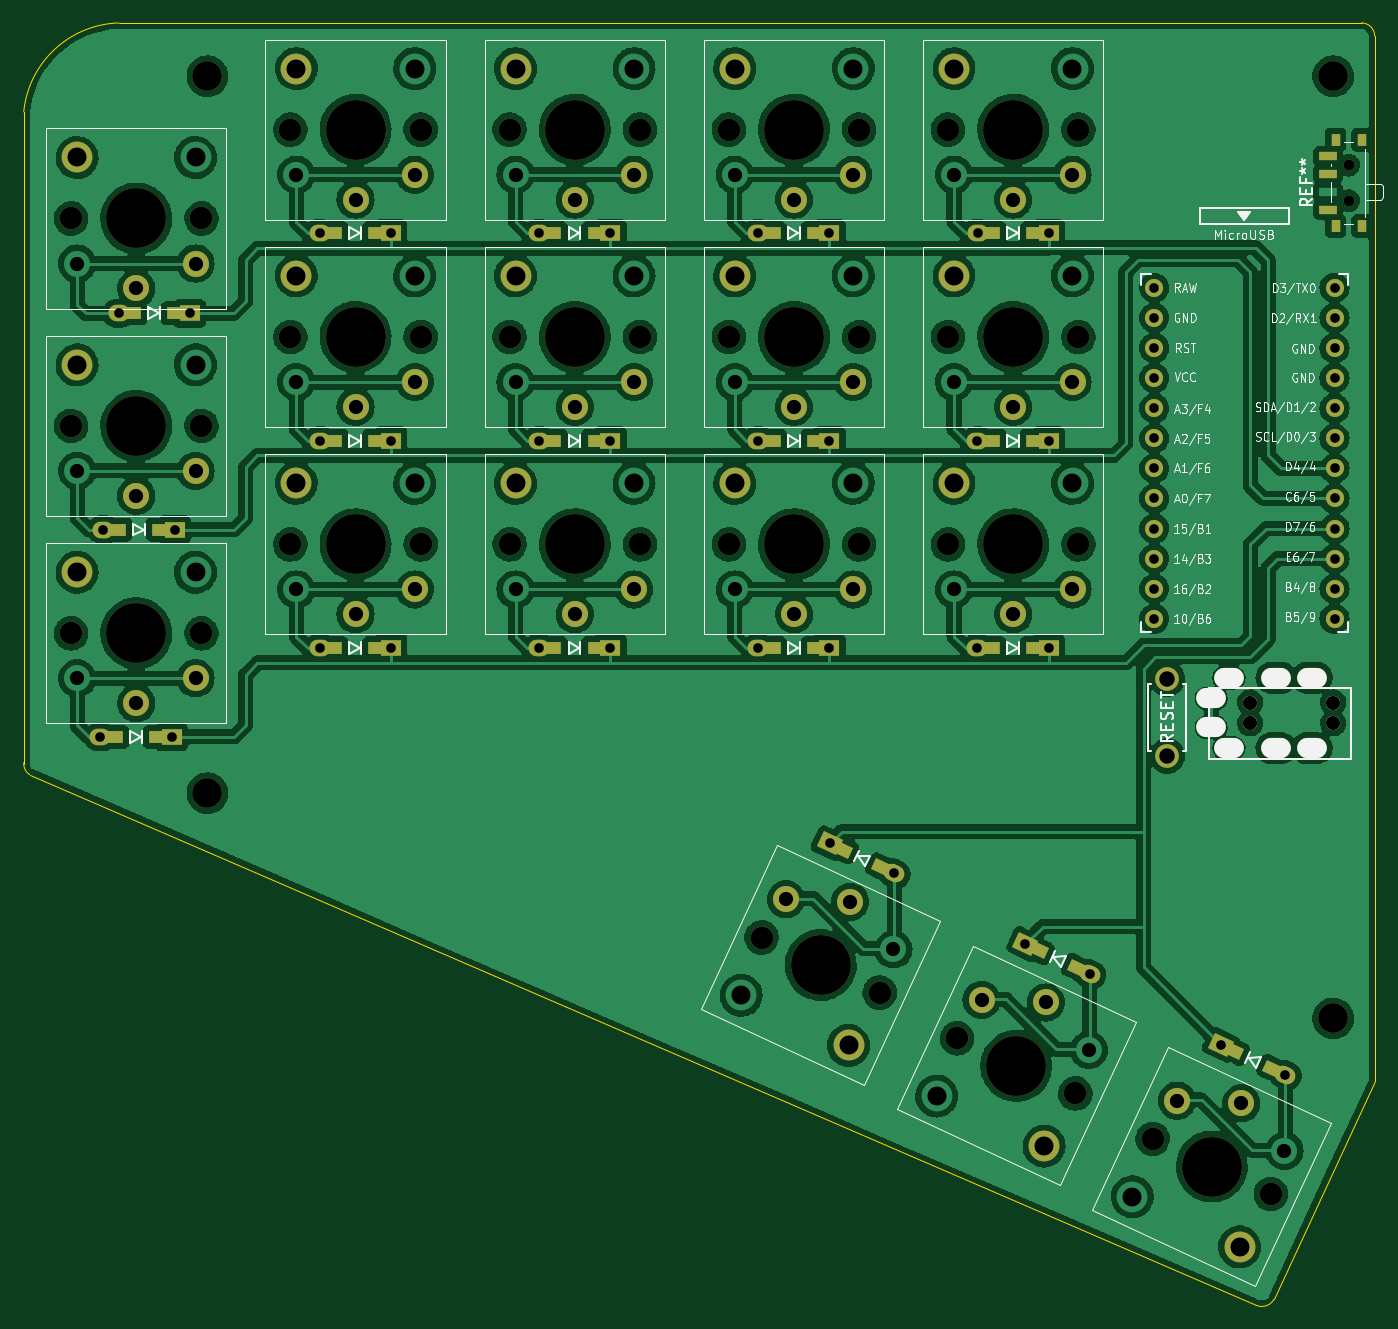
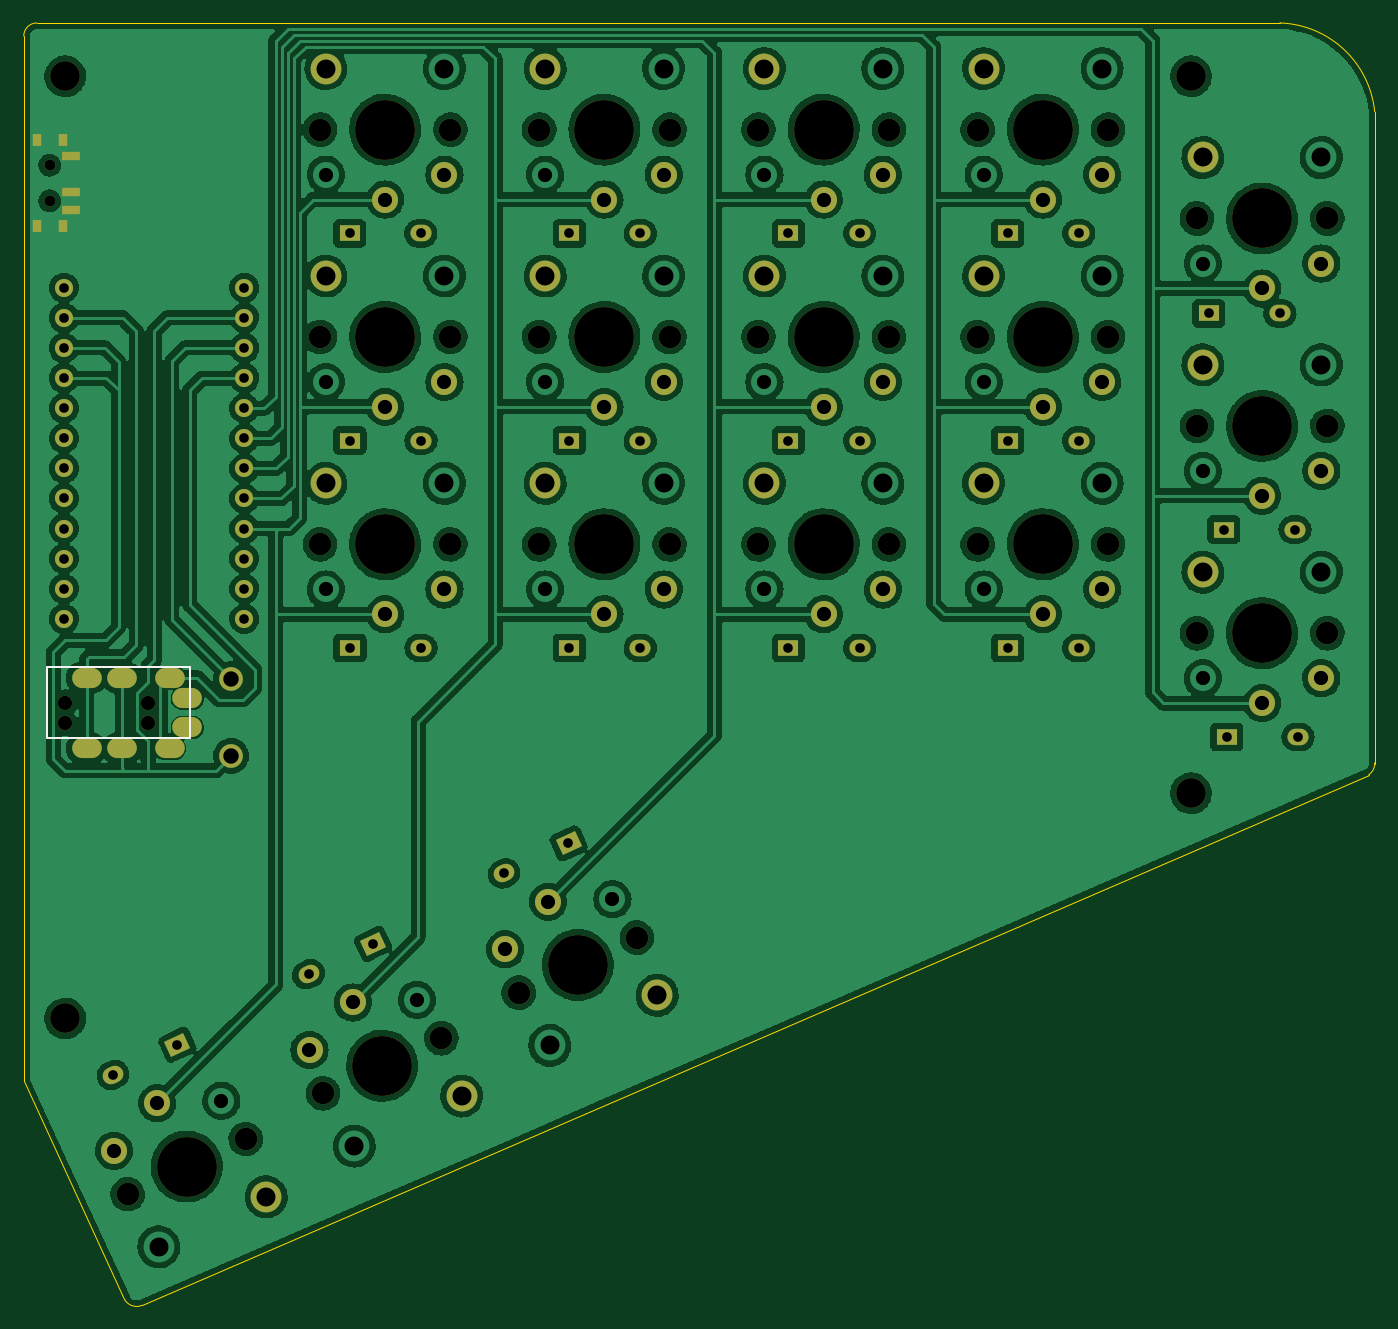
Circuit board: 11 layer files. Board 114.0 x 108.2 mm.
- bottom_copper: KWS36-B_Cu.gbr (633439 bytes)
- bottom_mask: KWS36-B_Mask.gbr (7846 bytes)
- paste: KWS36-B_Paste.gbr (449 bytes)
- bottom_silk: KWS36-B_Silkscreen.gbr (691 bytes)
- outline: KWS36-Edge_Cuts.gbr (1146 bytes)
- top_copper: KWS36-F_Cu.gbr (629198 bytes)
- top_mask: KWS36-F_Mask.gbr (8975 bytes)
- paste: KWS36-F_Paste.gbr (2327 bytes)
- top_silk: KWS36-F_Silkscreen.gbr (43278 bytes)
- drill: KWS36-NPTH.drl (1616 bytes)
- drill: KWS36-PTH.drl (3384 bytes)

=== bottom_copper: KWS36-B_Cu.gbr (633439 bytes, source omitted) ===
=== bottom_mask: KWS36-B_Mask.gbr (7846 bytes, source omitted) ===
=== paste: KWS36-B_Paste.gbr ===
%TF.GenerationSoftware,KiCad,Pcbnew,6.0.1*%
%TF.CreationDate,2022-04-23T16:15:16+02:00*%
%TF.ProjectId,KWS36,4b575333-362e-46b6-9963-61645f706362,1.0.0*%
%TF.SameCoordinates,Original*%
%TF.FileFunction,Paste,Bot*%
%TF.FilePolarity,Positive*%
%FSLAX46Y46*%
G04 Gerber Fmt 4.6, Leading zero omitted, Abs format (unit mm)*
G04 Created by KiCad (PCBNEW 6.0.1) date 2022-04-23 16:15:16*
%MOMM*%
%LPD*%
G01*
G04 APERTURE LIST*
G04 APERTURE END LIST*
M02*

=== bottom_silk: KWS36-B_Silkscreen.gbr ===
%TF.GenerationSoftware,KiCad,Pcbnew,6.0.1*%
%TF.CreationDate,2022-04-23T16:15:16+02:00*%
%TF.ProjectId,KWS36,4b575333-362e-46b6-9963-61645f706362,1.0.0*%
%TF.SameCoordinates,Original*%
%TF.FileFunction,Legend,Bot*%
%TF.FilePolarity,Positive*%
%FSLAX46Y46*%
G04 Gerber Fmt 4.6, Leading zero omitted, Abs format (unit mm)*
G04 Created by KiCad (PCBNEW 6.0.1) date 2022-04-23 16:15:16*
%MOMM*%
%LPD*%
G01*
G04 APERTURE LIST*
%ADD10C,0.150000*%
G04 APERTURE END LIST*
D10*
%TO.C,J1*%
X199500000Y-89350000D02*
X199500000Y-95350000D01*
X199500000Y-95350000D02*
X187500000Y-95350000D01*
X187500000Y-89350000D02*
X199500000Y-89350000D01*
X187500000Y-95350000D02*
X187500000Y-89350000D01*
%TD*%
M02*

=== outline: KWS36-Edge_Cuts.gbr ===
%TF.GenerationSoftware,KiCad,Pcbnew,6.0.1*%
%TF.CreationDate,2022-04-23T16:15:16+02:00*%
%TF.ProjectId,KWS36,4b575333-362e-46b6-9963-61645f706362,1.0.0*%
%TF.SameCoordinates,Original*%
%TF.FileFunction,Profile,NP*%
%FSLAX46Y46*%
G04 Gerber Fmt 4.6, Leading zero omitted, Abs format (unit mm)*
G04 Created by KiCad (PCBNEW 6.0.1) date 2022-04-23 16:15:16*
%MOMM*%
%LPD*%
G01*
G04 APERTURE LIST*
%TA.AperFunction,Profile*%
%ADD10C,0.100000*%
%TD*%
G04 APERTURE END LIST*
D10*
X191500000Y-143213331D02*
G75*
G03*
X193000000Y-142713331I470746J1087763D01*
G01*
X95500000Y-35000000D02*
G75*
G03*
X87500001Y-42500000I278392J-8313617D01*
G01*
X201500000Y-36103553D02*
G75*
G03*
X200396447Y-35000000I-1103058J495D01*
G01*
X95500000Y-35000000D02*
X181000000Y-35000000D01*
X201500000Y-124250000D02*
X193000000Y-142713331D01*
X181000000Y-35000000D02*
X186000000Y-35000000D01*
X201500000Y-36103553D02*
X201500000Y-124250000D01*
X87500000Y-97432581D02*
G75*
G03*
X88000000Y-98432581I1109619J-70190D01*
G01*
X191500000Y-143213331D02*
X88000000Y-98432581D01*
X186000000Y-35000000D02*
X200396447Y-35000000D01*
X87500000Y-97500000D02*
X87500000Y-42500000D01*
M02*

=== top_copper: KWS36-F_Cu.gbr (629198 bytes, source omitted) ===
=== top_mask: KWS36-F_Mask.gbr (8975 bytes, source omitted) ===
=== paste: KWS36-F_Paste.gbr ===
%TF.GenerationSoftware,KiCad,Pcbnew,6.0.1*%
%TF.CreationDate,2022-04-23T16:15:16+02:00*%
%TF.ProjectId,KWS36,4b575333-362e-46b6-9963-61645f706362,1.0.0*%
%TF.SameCoordinates,Original*%
%TF.FileFunction,Paste,Top*%
%TF.FilePolarity,Positive*%
%FSLAX46Y46*%
G04 Gerber Fmt 4.6, Leading zero omitted, Abs format (unit mm)*
G04 Created by KiCad (PCBNEW 6.0.1) date 2022-04-23 16:15:16*
%MOMM*%
%LPD*%
G01*
G04 APERTURE LIST*
G04 Aperture macros list*
%AMRotRect*
0 Rectangle, with rotation*
0 The origin of the aperture is its center*
0 $1 length*
0 $2 width*
0 $3 Rotation angle, in degrees counterclockwise*
0 Add horizontal line*
21,1,$1,$2,0,0,$3*%
G04 Aperture macros list end*
%ADD10R,1.400000X1.000000*%
%ADD11RotRect,1.400000X1.000000X155.000000*%
%ADD12R,0.800000X1.000000*%
%ADD13R,1.500000X0.700000*%
G04 APERTURE END LIST*
D10*
%TO.C,D4*%
X117250000Y-52750000D03*
X113700000Y-52750000D03*
%TD*%
%TO.C,D3*%
X98750000Y-95250000D03*
X95200000Y-95250000D03*
%TD*%
%TO.C,D5*%
X117250000Y-70250000D03*
X113700000Y-70250000D03*
%TD*%
%TO.C,D9*%
X135750000Y-87750000D03*
X132200000Y-87750000D03*
%TD*%
%TO.C,D6*%
X117250000Y-87750000D03*
X113700000Y-87750000D03*
%TD*%
%TO.C,D17*%
X172750000Y-87750000D03*
X169200000Y-87750000D03*
%TD*%
%TO.C,D7*%
X135750000Y-52750000D03*
X132200000Y-52750000D03*
%TD*%
D11*
%TO.C,D14*%
X173141304Y-113249853D03*
X176358696Y-114750147D03*
%TD*%
D12*
%TO.C,REF\u002A\u002A*%
X198195000Y-44850000D03*
X200405000Y-44850000D03*
X200405000Y-52150000D03*
X198195000Y-52150000D03*
D13*
X197545000Y-50750000D03*
X197545000Y-47750000D03*
X197545000Y-49250000D03*
X197545000Y-46250000D03*
%TD*%
D10*
%TO.C,D2*%
X99000000Y-77750000D03*
X95450000Y-77750000D03*
%TD*%
D11*
%TO.C,D18*%
X189641304Y-121749853D03*
X192858696Y-123250147D03*
%TD*%
D10*
%TO.C,D13*%
X154250000Y-87750000D03*
X150700000Y-87750000D03*
%TD*%
%TO.C,D12*%
X154250000Y-70250000D03*
X150700000Y-70250000D03*
%TD*%
%TO.C,D1*%
X100275000Y-59500000D03*
X96725000Y-59500000D03*
%TD*%
%TO.C,D11*%
X154250000Y-52750000D03*
X150700000Y-52750000D03*
%TD*%
%TO.C,D15*%
X172775000Y-52750000D03*
X169225000Y-52750000D03*
%TD*%
D11*
%TO.C,D10*%
X156641304Y-104749853D03*
X159858696Y-106250147D03*
%TD*%
D10*
%TO.C,D16*%
X172750000Y-70250000D03*
X169200000Y-70250000D03*
%TD*%
%TO.C,D8*%
X135750000Y-70250000D03*
X132200000Y-70250000D03*
%TD*%
M02*

=== top_silk: KWS36-F_Silkscreen.gbr (43278 bytes, source omitted) ===
=== drill: KWS36-NPTH.drl ===
M48
; DRILL file {KiCad 6.0.1} date Sa 23 Apr 2022 16:15:53 CEST
; FORMAT={-:-/ absolute / inch / decimal}
; #@! TF.CreationDate,2022-04-23T16:15:53+02:00
; #@! TF.GenerationSoftware,Kicad,Pcbnew,6.0.1
; #@! TF.FileFunction,NonPlated,1,2,NPTH
FMAT,2
INCH
; #@! TA.AperFunction,NonPlated,NPTH,ComponentDrill
T1C0.0354
; #@! TA.AperFunction,NonPlated,NPTH,ComponentDrill
T2C0.0472
; #@! TA.AperFunction,NonPlated,NPTH,ComponentDrill
T3C0.0748
; #@! TA.AperFunction,NonPlated,NPTH,ComponentDrill
T4C0.0984
; #@! TA.AperFunction,NonPlated,NPTH,ComponentDrill
T5C0.1988
%
G90
G05
T1
X7.8467Y-1.8504
X7.8467Y-1.9685
T2
X7.5197Y-3.6358
X7.5197Y-3.7047
X7.7953Y-3.6358
X7.7953Y-3.7047
T3
X3.6024Y-2.0276
X3.6024Y-2.7165
X3.6024Y-3.4055
X4.0354Y-2.0276
X4.0354Y-2.7165
X4.0354Y-3.4055
X4.3307Y-1.7323
X4.3307Y-2.4213
X4.3307Y-3.1102
X4.7638Y-1.7323
X4.7638Y-2.4213
X4.7638Y-3.1102
X5.0591Y-1.7323
X5.0591Y-2.4213
X5.0591Y-3.1102
X5.4921Y-1.7323
X5.4921Y-2.4213
X5.4921Y-3.1102
X5.7874Y-1.7323
X5.7874Y-2.4213
X5.7874Y-3.1102
X5.8963Y-4.4164
X6.2205Y-1.7323
X6.2205Y-2.4213
X6.2205Y-3.1102
X6.2888Y-4.5994
X6.5157Y-1.7323
X6.5157Y-2.4213
X6.5157Y-3.1102
X6.5459Y-4.751
X6.9384Y-4.934
X6.9488Y-1.7323
X6.9488Y-2.4213
X6.9488Y-3.1102
X7.1955Y-5.0857
X7.588Y-5.2687
T4
X4.0551Y-1.5551
X4.0551Y-3.937
X7.7953Y-1.5551
X7.7953Y-4.685
T5
X3.8189Y-2.0276
X3.8189Y-2.7165
X3.8189Y-3.4055
X4.5472Y-1.7323
X4.5472Y-2.4213
X4.5472Y-3.1102
X5.2756Y-1.7323
X5.2756Y-2.4213
X5.2756Y-3.1102
X6.0039Y-1.7323
X6.0039Y-2.4213
X6.0039Y-3.1102
X6.0925Y-4.5079
X6.7323Y-1.7323
X6.7323Y-2.4213
X6.7323Y-3.1102
X6.7421Y-4.8425
X7.3917Y-5.1772
T0
M30

=== drill: KWS36-PTH.drl ===
M48
; DRILL file {KiCad 6.0.1} date Sa 23 Apr 2022 16:15:53 CEST
; FORMAT={-:-/ absolute / inch / decimal}
; #@! TF.CreationDate,2022-04-23T16:15:53+02:00
; #@! TF.GenerationSoftware,Kicad,Pcbnew,6.0.1
; #@! TF.FileFunction,Plated,1,2,PTH
FMAT,2
INCH
; #@! TA.AperFunction,Plated,PTH,ComponentDrill
T1C0.0320
; #@! TA.AperFunction,Plated,PTH,ComponentDrill
T2C0.0394
; #@! TA.AperFunction,Plated,PTH,ComponentDrill
T3C0.0472
; #@! TA.AperFunction,Plated,PTH,ComponentDrill
T4C0.0512
; #@! TA.AperFunction,Plated,PTH,ComponentDrill
T5C0.0630
%
G90
G05
T1
X3.6998Y-3.75
X3.7096Y-3.061
X3.7598Y-2.3425
X3.936Y-3.75
X3.9459Y-3.061
X3.9961Y-2.3425
X4.4281Y-2.0768
X4.4281Y-2.7657
X4.4281Y-3.4547
X4.6644Y-2.0768
X4.6644Y-2.7657
X4.6644Y-3.4547
X5.1565Y-2.0768
X5.1565Y-2.7657
X5.1565Y-3.4547
X5.3927Y-2.0768
X5.3927Y-2.7657
X5.3927Y-3.4547
X5.8848Y-2.0768
X5.8848Y-2.7657
X5.8848Y-3.4547
X6.1211Y-2.0768
X6.1211Y-2.7657
X6.1211Y-3.4547
X6.1233Y-4.1036
X6.3374Y-4.2035
X6.6132Y-2.7657
X6.6132Y-3.4547
X6.6142Y-2.0768
X6.7729Y-4.4383
X6.8494Y-2.7657
X6.8494Y-3.4547
X6.8504Y-2.0768
X6.987Y-4.5381
X7.2004Y-2.2578
X7.2004Y-2.3578
X7.2004Y-2.4578
X7.2004Y-2.5578
X7.2004Y-2.6578
X7.2004Y-2.7578
X7.2004Y-2.8578
X7.2004Y-2.9578
X7.2004Y-3.0578
X7.2004Y-3.1578
X7.2004Y-3.2578
X7.2004Y-3.3578
X7.4225Y-4.7729
X7.6366Y-4.8728
X7.7997Y-2.2578
X7.7997Y-2.3578
X7.7997Y-2.4578
X7.7997Y-2.5578
X7.7997Y-2.6578
X7.7997Y-2.7578
X7.7997Y-2.8578
X7.7997Y-2.9578
X7.7997Y-3.0578
X7.7997Y-3.1578
X7.7997Y-3.2578
X7.7997Y-3.3578
T3
X3.622Y-2.1772
X3.622Y-2.8661
X3.622Y-3.5551
X3.8189Y-2.2598
X3.8189Y-2.9488
X3.8189Y-3.6378
X4.0157Y-2.1772
X4.0157Y-2.8661
X4.0157Y-3.5551
X4.3504Y-1.8819
X4.3504Y-2.5709
X4.3504Y-3.2598
X4.5472Y-1.9646
X4.5472Y-2.6535
X4.5472Y-3.3425
X4.7441Y-1.8819
X4.7441Y-2.5709
X4.7441Y-3.2598
X5.0787Y-1.8819
X5.0787Y-2.5709
X5.0787Y-3.2598
X5.2756Y-1.9646
X5.2756Y-2.6535
X5.2756Y-3.3425
X5.4724Y-1.8819
X5.4724Y-2.5709
X5.4724Y-3.2598
X5.8071Y-1.8819
X5.8071Y-2.5709
X5.8071Y-3.2598
X5.9773Y-4.2891
X6.0039Y-1.9646
X6.0039Y-2.6535
X6.0039Y-3.3425
X6.1907Y-4.2974
X6.2008Y-1.8819
X6.2008Y-2.5709
X6.2008Y-3.2598
X6.3342Y-4.4555
X6.5354Y-1.8819
X6.5354Y-2.5709
X6.5354Y-3.2598
X6.6269Y-4.6237
X6.7323Y-1.9646
X6.7323Y-2.6535
X6.7323Y-3.3425
X6.8403Y-4.632
X6.9291Y-1.8819
X6.9291Y-2.5709
X6.9291Y-3.2598
X6.9838Y-4.7901
X7.2766Y-4.9584
X7.4899Y-4.9666
X7.6334Y-5.1248
T4
X7.2441Y-3.5571
X7.2441Y-3.813
T5
X3.622Y-1.8248
X3.622Y-2.5138
X3.622Y-3.2028
X4.0157Y-1.8248
X4.0157Y-2.5138
X4.0157Y-3.2028
X4.3504Y-1.5295
X4.3504Y-2.2185
X4.3504Y-2.9075
X4.7441Y-1.5295
X4.7441Y-2.2185
X4.7441Y-2.9075
X5.0787Y-1.5295
X5.0787Y-2.2185
X5.0787Y-2.9075
X5.4724Y-1.5295
X5.4724Y-2.2185
X5.4724Y-2.9075
X5.8071Y-1.5295
X5.8071Y-2.2185
X5.8071Y-2.9075
X5.8284Y-4.6084
X6.1852Y-4.7748
X6.2008Y-1.5295
X6.2008Y-2.2185
X6.2008Y-2.9075
X6.478Y-4.9431
X6.5354Y-1.5295
X6.5354Y-2.2185
X6.5354Y-2.9075
X6.8348Y-5.1095
X6.9291Y-1.5295
X6.9291Y-2.2185
X6.9291Y-2.9075
X7.1276Y-5.2777
X7.4845Y-5.4441
T2
G00X7.3996Y-3.622
M15
G01X7.3799Y-3.622
M16
G05
G00X7.3996Y-3.7185
M15
G01X7.3799Y-3.7185
M16
G05
G00X7.4587Y-3.5531
M15
G01X7.439Y-3.5531
M16
G05
G00X7.4587Y-3.7874
M15
G01X7.439Y-3.7874
M16
G05
G00X7.6161Y-3.5531
M15
G01X7.5965Y-3.5531
M16
G05
G00X7.6161Y-3.7874
M15
G01X7.5965Y-3.7874
M16
G05
G00X7.7343Y-3.5531
M15
G01X7.7146Y-3.5531
M16
G05
G00X7.7343Y-3.7874
M15
G01X7.7146Y-3.7874
M16
G05
T0
M30

